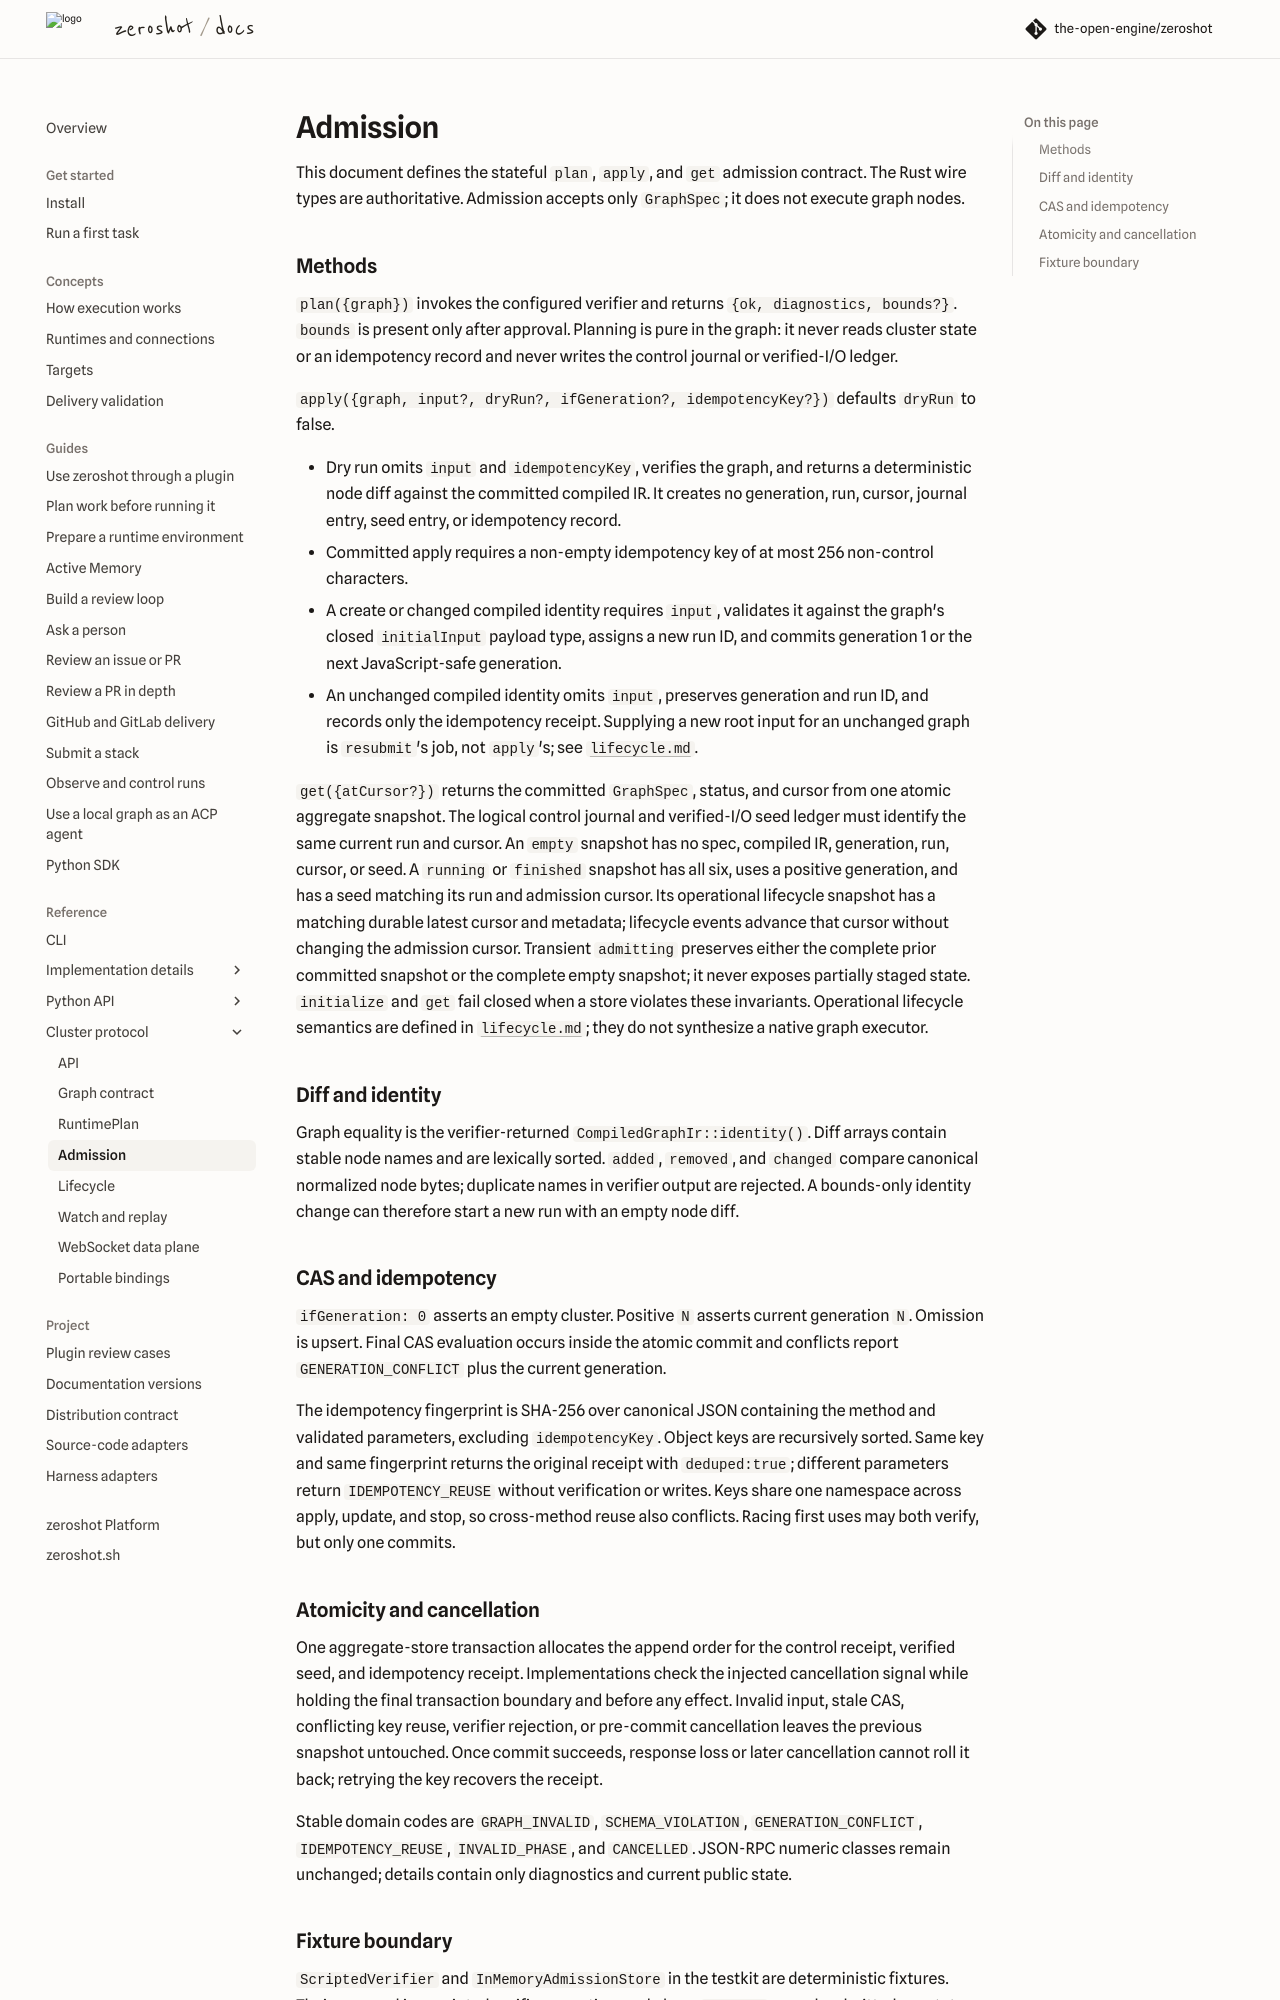

repository: the-open-engine/zeroshot · page: v16.2/reference/cluster/admission/index.html · generator: mkdocs

---
description: "Reference for the stateful plan, apply and get admission contract, including verification, idempotency and generation checks."
---

# Admission

This document defines the stateful `plan`, `apply`, and `get` admission contract. The Rust wire
types are authoritative. Admission accepts only `GraphSpec`; it does not execute graph nodes.

## Methods

`plan({graph})` invokes the configured verifier and returns `{ok, diagnostics, bounds?}`. `bounds`
is present only after approval. Planning is pure in the graph: it never reads cluster state or an
idempotency record and never writes the control journal or verified-I/O ledger.

`apply({graph, input?, dryRun?, ifGeneration?, idempotencyKey?})` defaults `dryRun` to false.

- Dry run omits `input` and `idempotencyKey`, verifies the graph, and returns a deterministic node
  diff against the committed compiled IR. It creates no generation, run, cursor, journal entry,
  seed entry, or idempotency record.
- Committed apply requires a non-empty idempotency key of at most 256 non-control characters.
- A create or changed compiled identity requires `input`, validates it against the graph's closed
  `initialInput` payload type, assigns a new run ID, and commits generation 1 or the next
  JavaScript-safe generation.
- An unchanged compiled identity omits `input`, preserves generation and run ID, and records only
  the idempotency receipt. Supplying a new root input for an unchanged graph is `resubmit`'s job,
  not `apply`'s; see [`lifecycle.md`](./lifecycle.md#resubmit).

`get({atCursor?})` returns the committed `GraphSpec`, status, and cursor from one atomic aggregate
snapshot. The logical control journal and verified-I/O seed ledger must identify the same current
run and cursor. An `empty` snapshot has no spec, compiled IR, generation, run, cursor, or seed. A
`running` or `finished` snapshot has all six, uses a positive generation, and has a seed matching
its run and admission cursor. Its operational lifecycle snapshot has a matching durable latest
cursor and metadata; lifecycle events advance that cursor without changing the admission cursor.
Transient `admitting` preserves either the complete prior committed snapshot or the complete empty
snapshot; it never exposes partially staged state. `initialize` and `get` fail closed when a store
violates these invariants. Operational lifecycle semantics are defined in
[`lifecycle.md`](./lifecycle.md); they do not synthesize a native graph executor.

## Diff and identity

Graph equality is the verifier-returned `CompiledGraphIr::identity()`. Diff arrays contain stable
node names and are lexically sorted. `added`, `removed`, and `changed` compare canonical normalized
node bytes; duplicate names in verifier output are rejected. A bounds-only identity change can
therefore start a new run with an empty node diff.

## CAS and idempotency

`ifGeneration: 0` asserts an empty cluster. Positive `N` asserts current generation `N`. Omission
is upsert. Final CAS evaluation occurs inside the atomic commit and conflicts report
`GENERATION_CONFLICT` plus the current generation.

The idempotency fingerprint is SHA-256 over canonical JSON containing the method and validated
parameters, excluding `idempotencyKey`. Object keys are recursively sorted. Same key and same
fingerprint returns the original receipt with `deduped:true`; different parameters return
`IDEMPOTENCY_REUSE` without verification or writes. Keys share one namespace across apply, update,
stop, retry, resubmit and delete, so cross-method reuse also conflicts. Racing first uses may both verify, but only one
commits.
